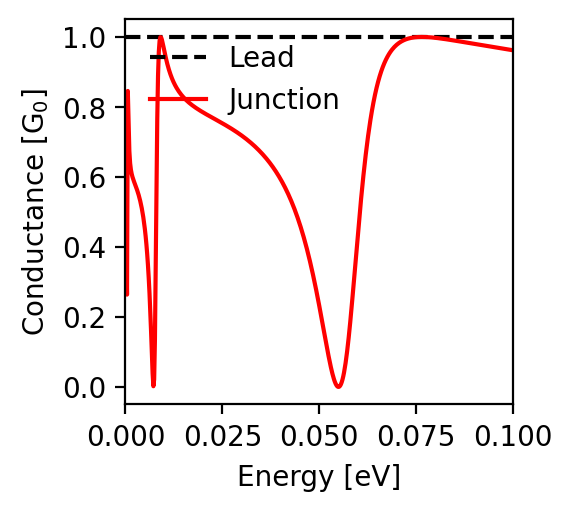

Data behind this chart, as committed beside it:
energy; conductance
-0.1; 0.962
-0.0998; 0.962
-0.0996; 0.963
-0.0994; 0.963
-0.0992; 0.963
-0.099; 0.964
-0.0988; 0.964
-0.0986; 0.964
-0.0984; 0.965
-0.0982; 0.965
-0.098; 0.965
-0.0978; 0.966
-0.0976; 0.966
-0.0974; 0.967
-0.0972; 0.967
-0.097; 0.967
-0.0968; 0.968
-0.0966; 0.968
-0.0964; 0.968
-0.0962; 0.969
-0.096; 0.969
-0.0958; 0.969
-0.0956; 0.97
-0.0954; 0.97
-0.0952; 0.971
-0.095; 0.971
-0.0948; 0.971
-0.0946; 0.972
-0.0944; 0.972
-0.0942; 0.972
-0.094; 0.973
-0.0938; 0.973
-0.0936; 0.973
-0.0934; 0.974
-0.0932; 0.974
-0.093; 0.975
-0.0928; 0.975
-0.0926; 0.975
-0.0924; 0.976
-0.0922; 0.976
-0.092; 0.976
-0.0918; 0.977
-0.0916; 0.977
-0.0914; 0.978
-0.0912; 0.978
-0.091; 0.978
-0.0908; 0.979
-0.0906; 0.979
-0.0904; 0.979
-0.0902; 0.98
-0.09; 0.98
-0.0898; 0.981
-0.0896; 0.981
-0.0894; 0.981
-0.0892; 0.982
-0.089; 0.982
-0.0888; 0.982
-0.0886; 0.983
-0.0884; 0.983
-0.0882; 0.984
... 941 more rows
